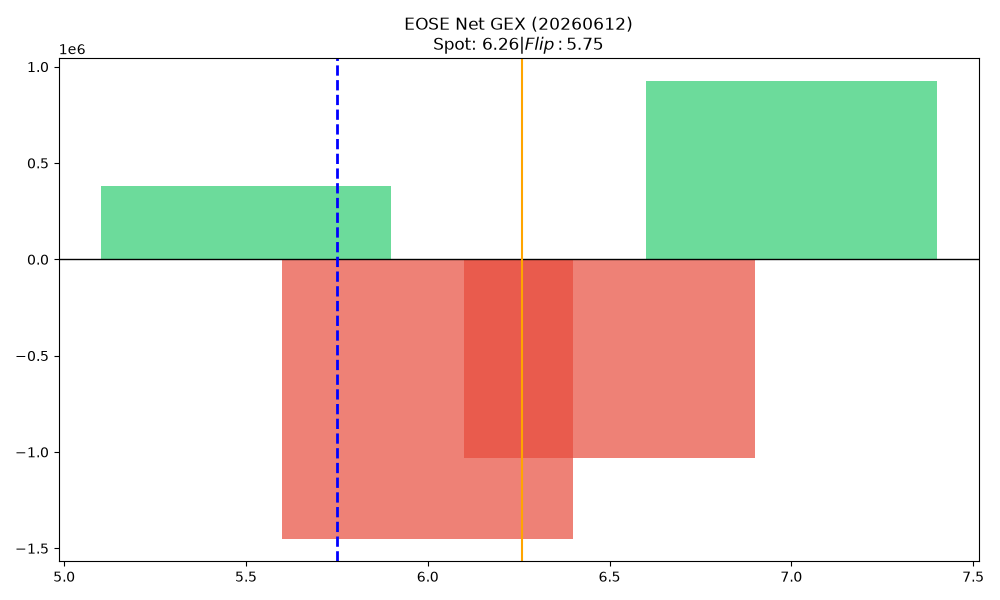

Data behind this chart, as committed beside it:
strike, call_gex, put_gex, call_dex, put_dex, net_greek_delta, net_gex
5.5, 1026598, 645453, 4217329, -903270, 0.3581, 381144
6.0, 286637, 1735691, 534031, -1793272, -0.2496, -1449055
6.5, 601993, 1632969, 557689, -2586472, -0.3668, -1030976
7.0, 2604563, 1679633, 4519054, -4795994, -0.0143, 924930
